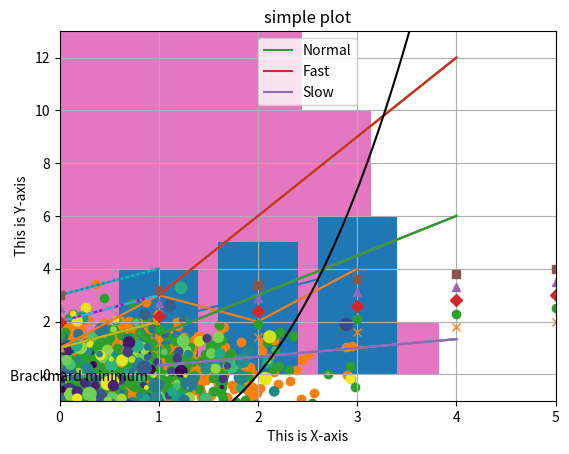

Write Python code to recreate this figure.
# -*- coding: utf-8 -*-
"""
Created on Fri Aug 11 09:17:50 2023


"""

#matplot lib = for ML visualization
'''
for data visualization - graph, bar, histo
used to analysed the data whether it is
    increasing or decreaing balanced or imbalanced 
depending on trend of data u have to select respective ML model
'''

#display line chart of given list
import matplotlib.pyplot as plt
plt.plot([1,2,3,4])
plt.show()

#multiline plots

import matplotlib.pyplot as plt
x = range(1,5)
plt.plot(x,[xi *1.5 for xi in x])
plt.plot(x,[xi *3.0 for xi in x])
plt.plot(x,[xi /3.0 for xi in x])
plt.show()

#color selection of matplotlib
'''
by default 1 green 2 blue 3 red
note that matplotlib automatically choose different colors for each line-
green  for first
blue for second
red for third
from top to bottom
'''

#grid axes and labels adding grid
import matplotlib.pyplot as plt
import numpy as np
x=np.arange(1,5)
plt.plot(x,x*1.5,x,x*3.0,x,x/3.0)
plt.grid(True)
plt.show()

#hanlding axes shift the origin from (0,0) to any random given origin
import matplotlib.pyplot as plt
import numpy as np
x=np.arange(1,5)
plt.plot(x,x*1.5,x,x*3.0,x,x/3.0)
plt.grid(True)
plt.axis() # dhow current axes limits values
plt.axis([0,5,-1,13]) #set new axis limits
        #[xmin,xmax,ymin,ymax]
plt.show()

#adding labels to axis
import matplotlib.pyplot as plt
plt.plot([1,3,2,4])
plt.xlabel("This is X-axis")
plt.ylabel("This is Y-axis")
plt.show()

#adding title
import matplotlib.pyplot as plt
plt.plot([1,3,2,4])
plt.title("simple plot")
plt.show()

#matplotlib provides a simple function ,plt.title() to 

#adding legend
import matplotlib.pyplot as plt
import numpy as np
x=np.arange(1,5)
plt.plot(x,x*1.5,label="Normal")
plt.plot(x,x*3.0,label="Fast")
plt.plot(x,x/3.0,label='Slow')
plt.legend()
plt.show()

#color abbrevation
'''
b   blue
c   cyan
g   green
k   black
m   magneta
r   red
w   white
y   yellow
'''
#color control
import matplotlib.pyplot as plt
import numpy as np
y=np.arange(1,3)
plt.plot(y,'y');
plt.plot(y+1,'m');
plt.plot(y+2,'c');
plt.show()

#specify style in multiline plate
import matplotlib.pyplot as plt
import numpy as np
y=np.arange(1,3)
plt.plot(y,'y',y+1,'m',y+2,'c')
plt.show()

#control line styles
import matplotlib.pyplot as plt
import numpy as np
y=np.arange(1,3)
plt.plot(y,'--',y+1,'-.',y+2,':')
plt.show()

#alternate
import matplotlib.pyplot as plt
import numpy as np
y=np.arange(1,3)
plt.plot(y,'--');
plt.plot(y+1,'-.');
plt.plot(y+2,':');
plt.show()

#control marker style

'''
marker abreavation  marker style
. point marker 
, pixel marker
o circle marker
v triangle marker
4 tripoid marker
s square marker
D diamond marker
x cross(X) marker
d thin diamond marker

'''

import matplotlib.pyplot as plt
import numpy as np
y=np.arange(1,3,0.2)
plt.plot(y,'x',y+0.5,'o',y+1,'D',y+1.5,"^",y+2,'s');
plt.show()

#Histogram charts
import matplotlib.pyplot as plt
import numpy as np
y=np.random.randn(1000)
plt.hist(y)
plt.show()

#bar graph
import matplotlib.pyplot as plt
import numpy as np
plt.bar([1,2,3],[4,5,6]); #.bar([x cordinate],[y coordinates/height of plot])
plt.show() 

#scatter plots 
'''used to find colinearality and 
used in regressions
disply values of 2 sets of data
data visualization is done as a collection of points not connected by lines 
each of them has its coordinate determined by value of variable 
(one vatiable determine Xposition other y position)   '''

import matplotlib.pyplot as plt
import numpy as np
x=np.random.randn(1000)
y=np.random.randn(1000)
plt.scatter(x,y)
plt.show()

#size and color of scatter plot
import matplotlib.pyplot as plt
import numpy as np
x=np.random.randn(1000)
y=np.random.randn(1000)
plt.scatter(x,y)
plt.show()
size=50*np.random.randn(1000)
colors=np.random.rand(1000)
plt.scatter(x,y,s=size ,c=colors);
plt.show()

#adding text
import matplotlib.pyplot as plt
import numpy as np
x=np.linspace(-4,4,1024)
y=.25*(x+4.)*(x+1.)*(x-2.)
plt.text(-0.5,-0.25,"Brackmard minimum")
plt.plot(x,y,c='k')
plt.show()
